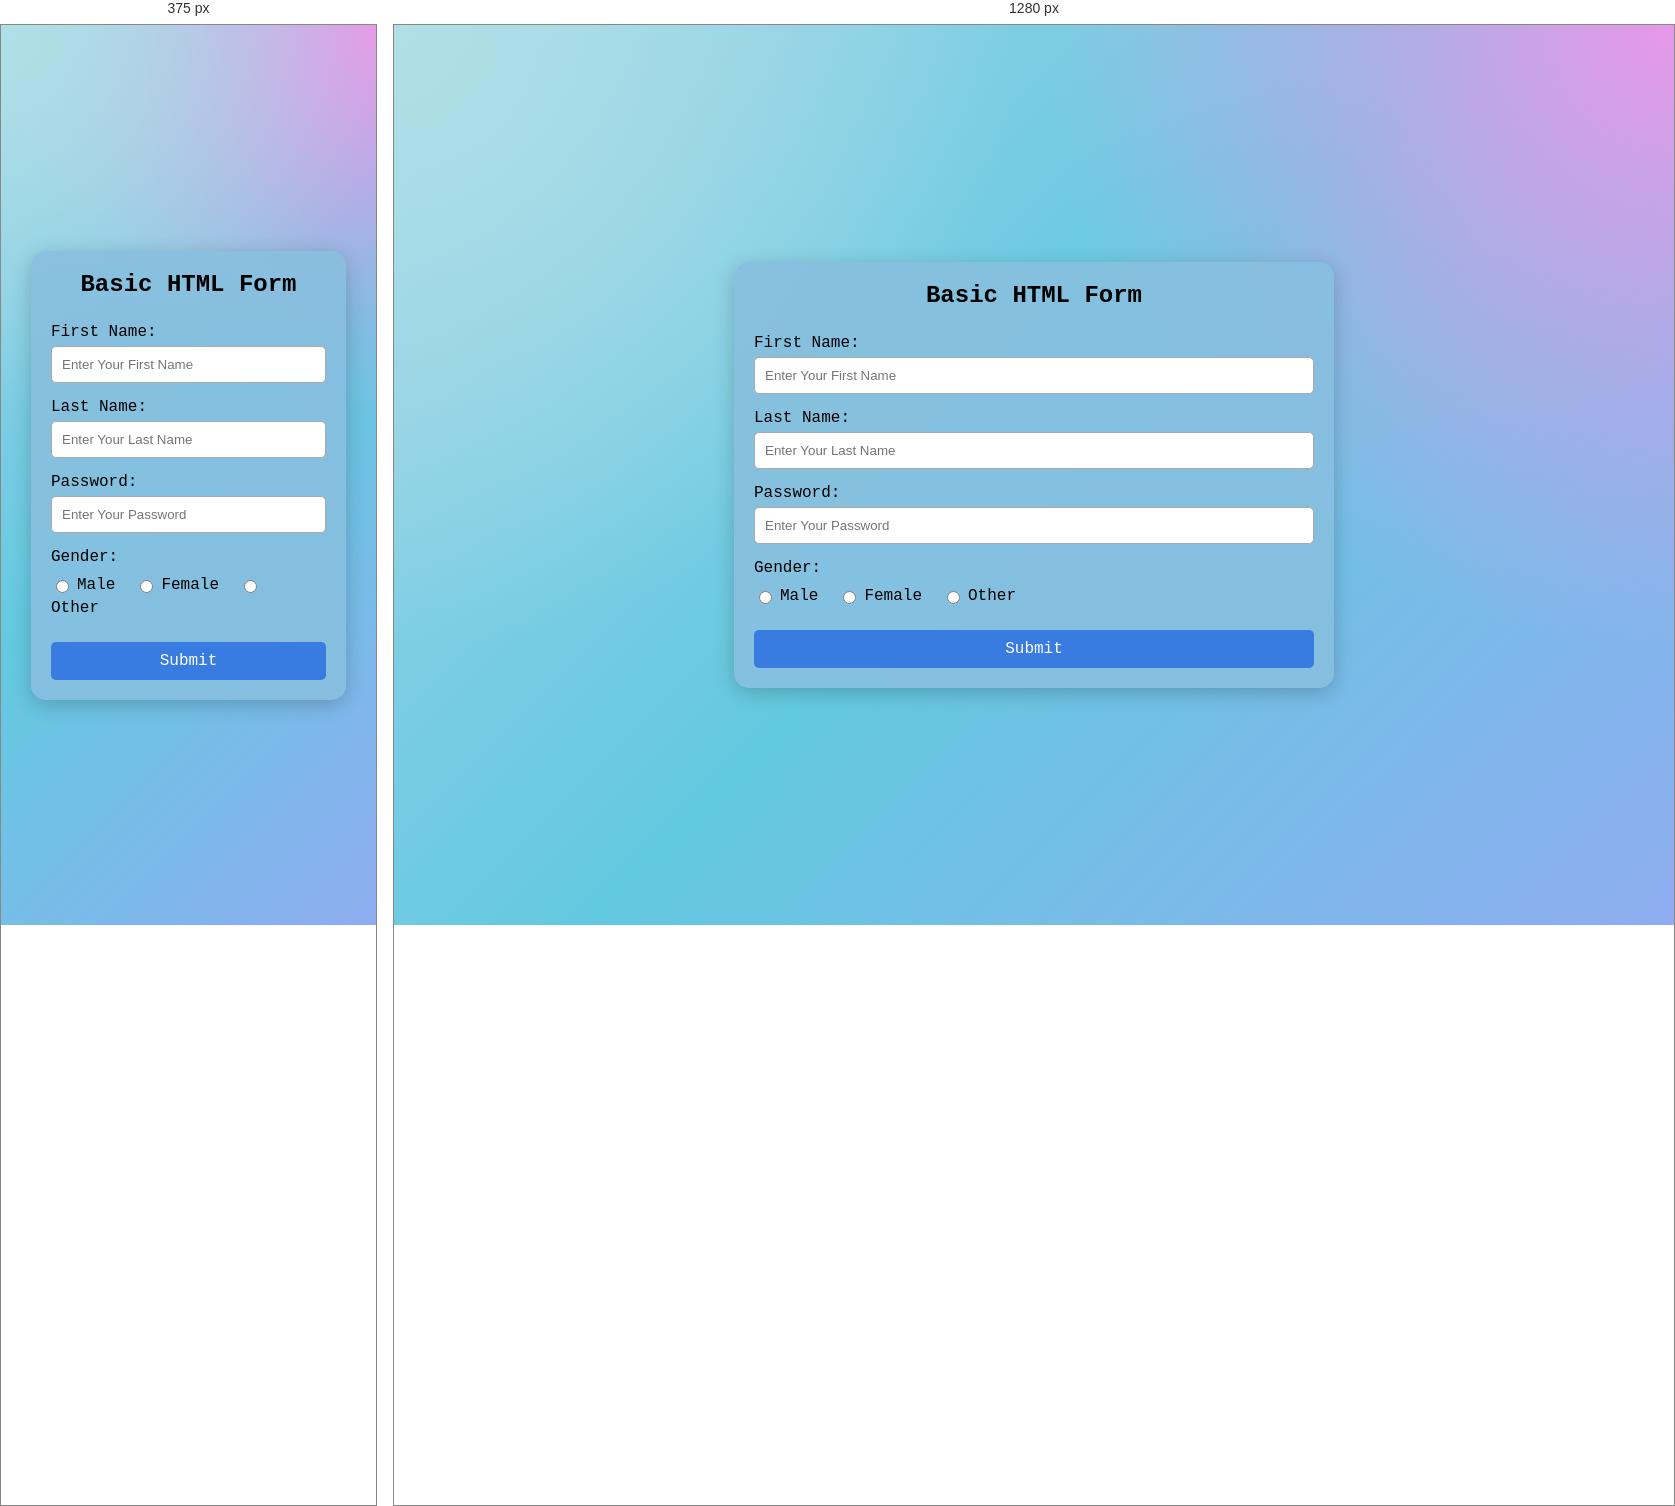
Rendered at 375 px and 1280 px, left to right.

<!-- file: 94 HTML Basic Form New.html -->
<!DOCTYPE html>
<html lang="en">
<head>
    <meta charset="UTF-8">
    <meta name="viewport" content="width=device-width, initial-scale=1.0">
    <title>Basic Form</title>

    <style>
        * {
            box-sizing: border-box;
        }

        body {
            margin: 0;
            min-height: 100vh;
            display: flex;
            justify-content: center;
            align-items: center;
            padding: 30px;

            background:
                radial-gradient(circle at top left, powderblue, transparent 40%),
                radial-gradient(circle at top right, rgb(232, 152, 232), transparent 40%),
                linear-gradient(135deg,
                    rgb(161, 211, 233),
                    rgb(99, 201, 224),
                    rgb(143, 173, 241));

            font-family: "Courier New", Courier, monospace;
        }

        .box {
            width: 100%;
            max-width: 600px;
            min-height: 20vh;
            padding: 20px;
            background-color: rgba(136, 191, 223, 0.9);
            border-radius: 15px;
            box-shadow: 0 5px 20px rgba(0, 0, 0, 0.2);
        }

        h2 {
            text-align: center;
            margin-top: 0;
            margin-bottom: 25px;
        }

        form {
            display: flex;
            flex-direction: column;
        }

        input[type="text"],
        input[type="password"] {
            width: 100%;
            padding: 10px;
            margin: 5px 0 15px;

            border: 1px solid #aaa;
            border-radius: 5px;
        }

        .gender {
            display: flex;
            align-items: center;
            gap: 5px;
            margin-top: 10px;
        }

        .gender label {
            margin-right: 15px;
        }

        button {
            margin-top: 25px;
            padding: 10px;
            border: none;
            border-radius: 5px;
            background-color: #387ce1;
            color: white;
            font-family: inherit;
            font-size: 16px;
            cursor: pointer;
        }

        button:hover {
            background-color: #245fae;
        }

        @media (max-width: 500px) {
            .box {
                padding: 20px;
            }

            .gender {
                flex-wrap: wrap;
            }
        }
    </style>
</head>

<body>
    <div class="box">
        <h2>Basic HTML Form</h2>

        <form>
            <label for="fname">First Name:</label>
            <input type="text" id="fname" name="fname"
                   placeholder="Enter Your First Name" required>

            <label for="lname">Last Name:</label>
            <input type="text" id="lname" name="lname"
                   placeholder="Enter Your Last Name" required>

            <label for="password">Password:</label>
            <input type="password" id="password" name="password"
                   placeholder="Enter Your Password" required>

            <label>Gender:</label>

            <div class="gender">
                <input type="radio" id="male" name="gender"
                       value="male" required>
                <label for="male">Male</label>

                <input type="radio" id="female" name="gender"
                       value="female">
                <label for="female">Female</label>

                <input type="radio" id="other" name="gender"
                       value="other">
                <label for="other">Other</label>
            </div>

            <button type="submit">Submit</button>
        </form>
    </div>
</body>
</html> 